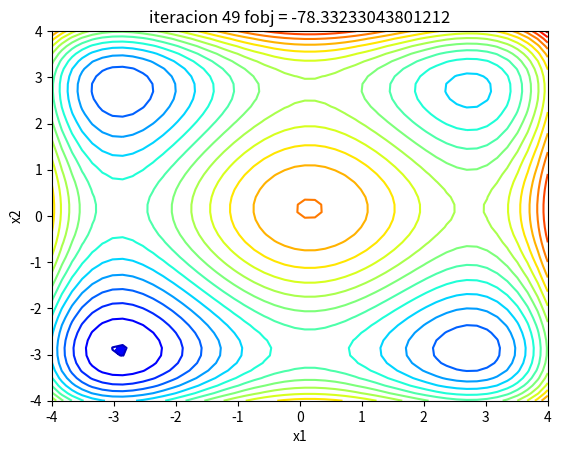

The script that saved this image:
import random
import numpy as np
import matplotlib.pyplot as plt
import math

# Definimos la funcion objetivo
def fobj(x):
    z = 0.5*((x[0]**4 - 16*x[0]**2 +5*x[0])+(x[1]**4 - 16*x[1]**2 +5*x[1]))
    return z
# Definimos el espacio de busqueda
limX= [-4, 4] #Eje X
limY= [-4, 4] #Eje Y
# Valores iniciales
N = 50                 #Numero de iteraciones
opt = -78.33            #Solucion optima
mu = 10                  #Numero de padres
#Creamos a los padres
def crea_padres(n):
    '''
    Funcion que genera n padres
    '''
    xpob = np.zeros((n,3))
    for i in range(n):
        for j in range(2):
            xpob[i][j] = random.uniform(limX[0], limX[1])
        xpob[i][2] = fobj((xpob[i][0],xpob[i][1]))
    return xpob
# Crea a los padres con su resp. sigma
def crea_padres_1(n, sigma):
    '''
    Funcion que genera n padres
    '''
    xpob = np.zeros((n,4))
    for i in range(n):
        for j in range(2):
            xpob[i][j] = random.uniform(limX[0], limX[1])
        xpob[i][2] = fobj((xpob[i][0],xpob[i][1]))
        xpob[i][3] = sigma
    return xpob
# Crea a los padres con sigma para cada entrada
def crea_padres_2(n, sigma):
    '''
    Funcion que genera n padres
    '''
    xpob = np.zeros((n,5))
    for i in range(n):
        for j in range(2):
            xpob[i][j] = random.uniform(limX[0], limX[1])
        xpob[i][2] = fobj((xpob[i][0],xpob[i][1]))
        xpob[i][3] = sigma
        xpob[i][4] = sigma
    return xpob
# Crea a los padres con sigma y alpha para cada entrada
def crea_padres_3(n, sigma, alpha):
    '''
    Funcion que cre n padres
    '''
    xpob = np.zeros((n, 6))
    for i in range(n):
        for j in range(2):
            xpob[i][j] = random.uniform(limX[0], limX[1])
        xpob[i][2] = fobj((xpob[i][0],xpob[i][1]))
        xpob[i][3] = sigma
        xpob[i][4] = sigma
        xpob[i][5] = alpha
    return xpob

def signo(num):
    if num > 0:
        return 1
    elif num < 0:
        return -1

# Funcion para graficar 
def graficar(xpob, iter):
    plot = plt.figure(1)
    plot.clear()
    xx = np.linspace(limX[0], limX[1])
    yy = np.linspace(limY[0], limY[1])
    X, Y =  np.meshgrid(xx, yy)
    Z = fobj([X,Y])
    plt.contour(X, Y, Z, levels=16, cmap=plt.get_cmap('jet'))
    plt.title('iteracion {} fobj = {}'.format(iter,xpob[0,2]))
    plt.xlabel("x1")
    plt.ylabel("x2")
    plt.scatter(xpob[0,0],xpob[0,1], color="Green")
    for i in range(1,len(xpob)):
        plt.scatter(xpob[i,0],xpob[i,1], color="Blue")
    plt.xlim(limX[0], limX[1])
    plt.ylim(limX[0], limX[1])
    plt.pause(0.25)
    #plt.show()
    return
# Mutacion caso 1 
def mutacion1(individuo):
    epsilon_0 = 0.0001
    N_c = np.random.normal(0,1)
    tao = 1/(math.sqrt(2))
    sigma = individuo[3]
    sigmahat = sigma*math.exp(tao*N_c)
    if sigmahat < epsilon_0:
        sigmahat = epsilon_0
    individuo[0] = individuo[0] + sigmahat* np.random.normal(0,1)
    individuo[1] = individuo[1] + sigmahat* np.random.normal(0,1)
    individuo[2] = fobj((individuo[0],individuo[1]))
    individuo[3] = sigmahat
    return individuo
# Mutacion caso 2
def mutacion2(individuo):
    epsilon_0 = 0.0001
    N_c = np.random.normal(0,1)
    tao = 1/(math.sqrt(2*math.sqrt(2)))  
    tao_0 = 1/math.sqrt(4)
    sigmahat = [0, 0]
    for i in range(2):
        sigmahat[i] = individuo[i+3]*math.exp(tao_0*N_c + tao*np.random.normal(0,1))
        if sigmahat[i] < epsilon_0:
            sigmahat[i] = epsilon_0
        individuo[i] = individuo[i] + sigmahat[i]*np.random.normal(0,1)
        individuo[i+3] = sigmahat[i]
    individuo[2] = fobj((individuo[0],individuo[1]))
    return individuo
# Mutacion caso 3
def mutacion3(individuo):
    epsilon_0 = 0.0001
    N_c = np.random.normal(0,1)
    tao = 1/(math.sqrt(2*math.sqrt(2)))  
    tao_0 = 1/math.sqrt(4)
    sigmahat = [0, 0]
    beta = 0.0873
    alpha = individuo[5]
    for i in range(2):
        sigmahat[i] = individuo[i+3]*math.exp(tao_0*N_c + tao*np.random.normal(0,1))
        if sigmahat[i] < epsilon_0:
            sigmahat[i] = epsilon_0
    alphahat = alpha + beta*np.random.normal(0,1)
    if abs(alphahat) > math.pi:
        alphahat = alphahat - 2*(math.pi)*signo(alphahat)
    y = np.zeros(2)
    for i in range(2):
        y[i] = sigmahat[i]*np.random.normal(0,1)
    y[0] = y[0]*math.cos(alphahat) - y[1]*math.sin(alphahat)
    y[1] = y[0]*math.sin(alphahat) + y[1]*math.cos(alphahat)
    for i in range(2):
        individuo[i] = individuo[i] + y[i]
        individuo[i+3] = sigmahat[i]
    individuo[2] = fobj((individuo[0],individuo[1]))
    individuo[5] = alphahat 
    return individuo
# Busqueda aleatoria localizada
def Busq_ES(mu, N, sigma, alpha):
    '''
    Argumentos:
    mu : no. de elementos de los padres
    N : no. maximo de iteraciones
    sigma : desv. estandar (paso de mutacion)
    '''
    iter = 0
    #var_lambda = 7*mu
    var_lambda = 4*mu
    xpob = crea_padres_3(mu, sigma, alpha)
    len = xpob.shape[0]
    padres = np.arange(len)
    # Se crean lambda hijos
    xhat = np.zeros((var_lambda,6))
    while iter < N:
        graficar(xpob, iter)
        iter +=1
        # Recombinacion intermedia local
        for i in range(var_lambda):
            eleccion = np.random.choice(padres, 2, replace = False)
            for j in range(2):
                xhat[i][j] = xpob[eleccion[0]][j] + random.uniform(0,1)*(xpob[eleccion[1]][j]-xpob[eleccion[0]][j])
        # Mutacion Caso 1
        '''
        for i in range(var_lambda):
            xhat[i] = mutacion1(xhat[i])
        '''
        # Mutacion Caso 2
        '''
        for i in range(var_lambda):
            xhat[i] = mutacion2(xhat[i])
        '''
        # Mutacion caso 3
        for i in range(var_lambda):
            xhat[i] = mutacion3(xhat[i])
        # Seleccion
        # Elegimos a los mejores mu hijos
        xpob = xhat[xhat[:,2].argsort()]
        xpob = xpob[0:mu,:]
    return xpob
#splt.show()
print(Busq_ES(mu, N, .5, .4))
plt.show()
